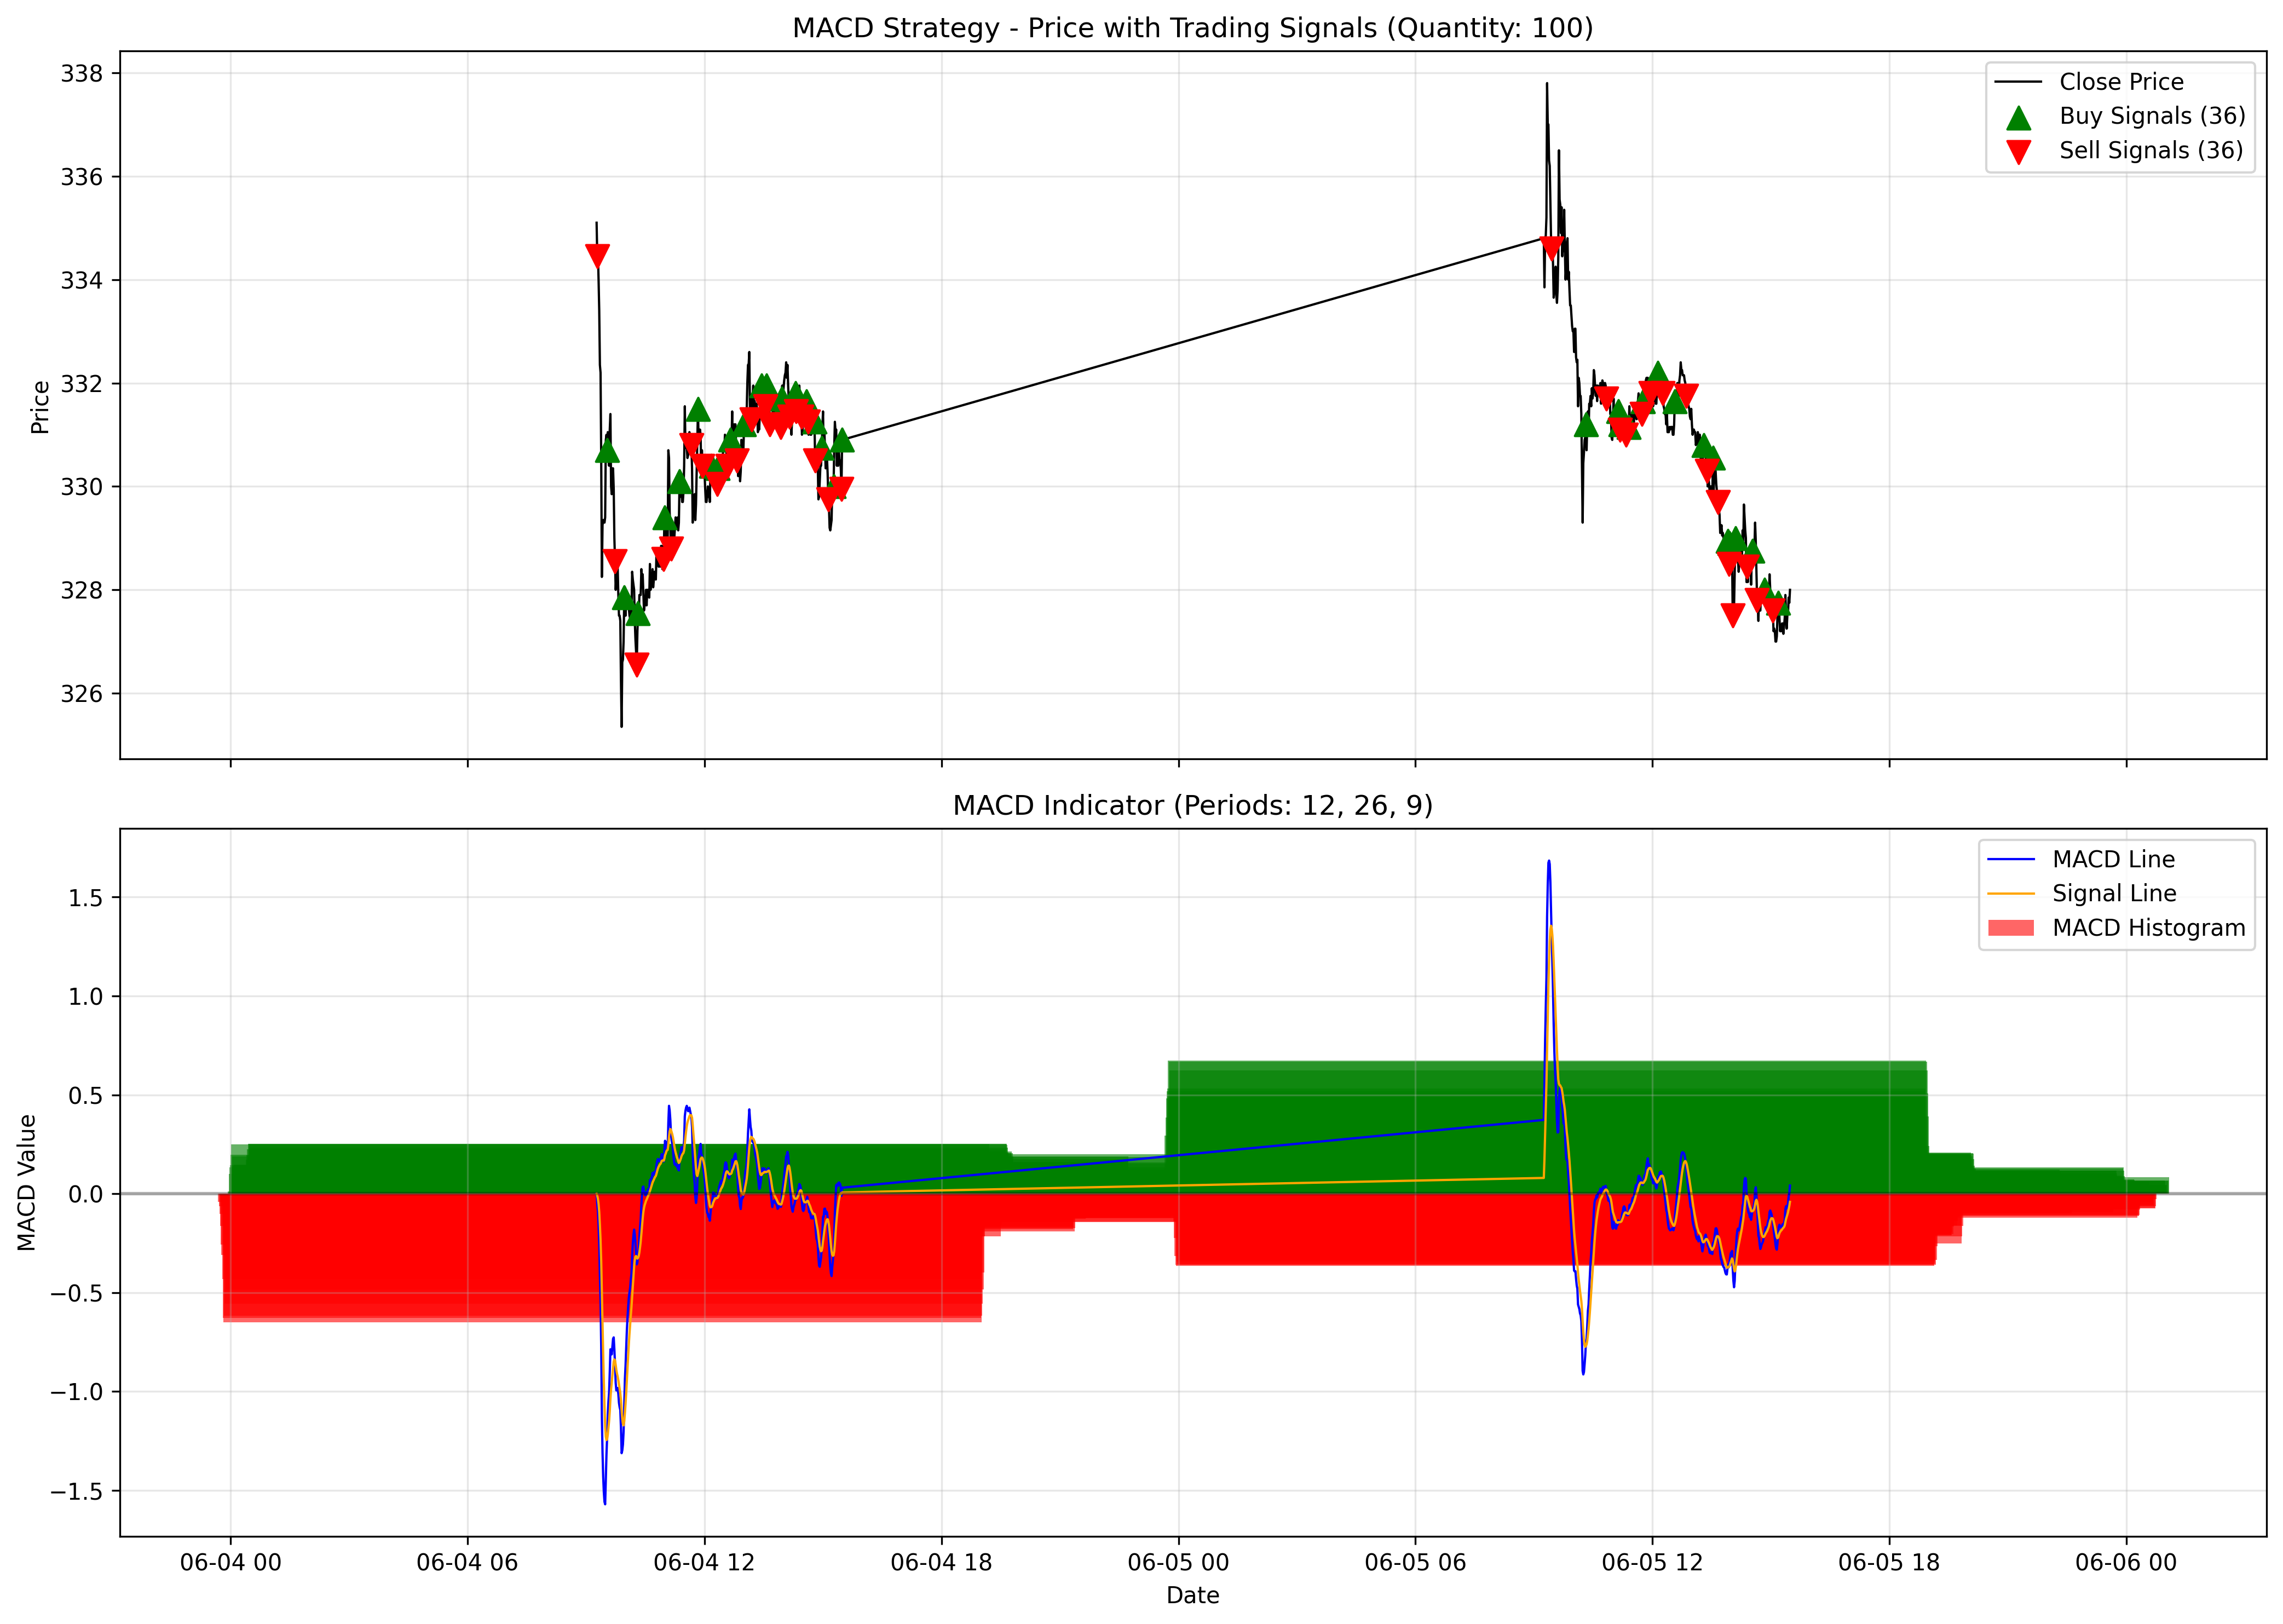

The file beside this chart, header and first rows:
date, close, EMA_12, EMA_26, MACD, Signal, MACD_Histogram, Buy_Signal, Sell_Signal
2025-06-04 09:16:00, 335.1, 335.1, 335.1, 0.0, 0.0, 0.0, False, False
2025-06-04 09:17:00, 334.4, 335.0, 335.1, -0.05185, -0.01037, -0.04148, False, True
2025-06-04 09:18:00, 334.5, 334.9, 335, -0.0879, -0.02588, -0.06202, False, False
2025-06-04 09:19:00, 334.0, 334.8, 334.9, -0.155, -0.0517, -0.1033, False, False
2025-06-04 09:20:00, 333.4, 334.6, 334.8, -0.2537, -0.09211, -0.1616, False, False
2025-06-04 09:21:00, 332.4, 334.2, 334.6, -0.4119, -0.1561, -0.2558, False, False
2025-06-04 09:22:00, 332.2, 333.9, 334.5, -0.5431, -0.2335, -0.3096, False, False
2025-06-04 09:23:00, 330.6, 333.4, 334.2, -0.7713, -0.341, -0.4303, False, False
2025-06-04 09:24:00, 328.2, 332.6, 333.7, -1.125, -0.4978, -0.627, False, False
2025-06-04 09:25:00, 329.2, 332.1, 333.4, -1.309, -0.6601, -0.6491, False, False
2025-06-04 09:26:00, 329.4, 331.7, 333.1, -1.431, -0.8142, -0.6165, False, False
2025-06-04 09:27:00, 329.4, 331.3, 332.8, -1.51, -0.9533, -0.5564, False, False
2025-06-04 09:28:00, 329.3, 331, 332.6, -1.558, -1.074, -0.484, False, False
2025-06-04 09:29:00, 329.4, 330.8, 332.3, -1.571, -1.174, -0.3971, False, False
2025-06-04 09:30:00, 330.9, 330.8, 332.2, -1.443, -1.227, -0.2154, False, False
2025-06-04 09:31:00, 331.0, 330.8, 332.1, -1.318, -1.246, -0.07261, False, False
2025-06-04 09:32:00, 330.7, 330.8, 332, -1.229, -1.242, 0.01289, True, False
2025-06-04 09:33:00, 331.1, 330.8, 332, -1.118, -1.217, 0.09946, False, False
2025-06-04 09:34:00, 330.6, 330.8, 331.9, -1.05, -1.184, 0.1341, False, False
2025-06-04 09:35:00, 330.4, 330.7, 331.7, -1.004, -1.148, 0.1436, False, False
2025-06-04 09:36:00, 331.1, 330.8, 331.7, -0.9016, -1.099, 0.1972, False, False
2025-06-04 09:37:00, 331.4, 330.9, 331.7, -0.7868, -1.036, 0.2496, False, False
2025-06-04 09:38:00, 330.0, 330.8, 331.6, -0.7996, -0.989, 0.1894, False, False
2025-06-04 09:39:00, 329.9, 330.6, 331.4, -0.8125, -0.9537, 0.1413, False, False
2025-06-04 09:40:00, 330.4, 330.6, 331.3, -0.7734, -0.9176, 0.1443, False, False
2025-06-04 09:41:00, 330.4, 330.5, 331.3, -0.734, -0.8809, 0.1469, False, False
2025-06-04 09:42:00, 329.9, 330.4, 331.2, -0.7266, -0.8501, 0.1234, False, False
2025-06-04 09:43:00, 329.0, 330.2, 331, -0.7884, -0.8377, 0.04935, False, False
2025-06-04 09:44:00, 328.6, 330, 330.8, -0.8637, -0.8429, -0.02076, False, True
2025-06-04 09:45:00, 328.0, 329.7, 330.6, -0.9567, -0.8657, -0.09102, False, False
2025-06-04 09:46:00, 328.3, 329.5, 330.4, -0.9947, -0.8915, -0.1033, False, False
2025-06-04 09:47:00, 328.6, 329.3, 330.3, -0.9853, -0.9102, -0.07505, False, False
2025-06-04 09:48:00, 328.4, 329.2, 330.2, -0.9826, -0.9247, -0.0579, False, False
2025-06-04 09:49:00, 327.9, 329, 330, -1.013, -0.9424, -0.07078, False, False
2025-06-04 09:50:00, 327.5, 328.8, 329.8, -1.058, -0.9654, -0.09208, False, False
2025-06-04 09:51:00, 327.5, 328.6, 329.7, -1.08, -0.9884, -0.09181, False, False
2025-06-04 09:52:00, 327.4, 328.4, 329.5, -1.094, -1.009, -0.08419, False, False
2025-06-04 09:53:00, 326.2, 328.1, 329.2, -1.183, -1.044, -0.1392, False, False
2025-06-04 09:54:00, 325.4, 327.6, 329, -1.312, -1.098, -0.2143, False, False
2025-06-04 09:55:00, 326.6, 327.5, 328.8, -1.298, -1.138, -0.1603, False, False
2025-06-04 09:56:00, 326.6, 327.4, 328.6, -1.269, -1.164, -0.1046, False, False
2025-06-04 09:57:00, 327.0, 327.3, 328.5, -1.203, -1.172, -0.03116, False, False
2025-06-04 09:58:00, 327.9, 327.4, 328.5, -1.07, -1.151, 0.0814, True, False
2025-06-04 09:59:00, 328.1, 327.5, 328.4, -0.9378, -1.109, 0.1709, False, False
2025-06-04 10:00:00, 327.5, 327.5, 328.4, -0.8673, -1.06, 0.1931, False, False
2025-06-04 10:01:00, 327.8, 327.5, 328.3, -0.7783, -1.004, 0.2257, False, False
2025-06-04 10:02:00, 327.9, 327.6, 328.3, -0.6877, -0.9408, 0.253, False, False
2025-06-04 10:03:00, 327.8, 327.6, 328.2, -0.6249, -0.8776, 0.2527, False, False
2025-06-04 10:04:00, 327.8, 327.6, 328.2, -0.5685, -0.8158, 0.2472, False, False
2025-06-04 10:05:00, 327.6, 327.6, 328.2, -0.5259, -0.7578, 0.2319, False, False
2025-06-04 10:06:00, 327.5, 327.6, 328.1, -0.4984, -0.7059, 0.2075, False, False
2025-06-04 10:07:00, 327.4, 327.6, 328.1, -0.4752, -0.6598, 0.1846, False, False
2025-06-04 10:08:00, 327.7, 327.6, 328, -0.4317, -0.6142, 0.1825, False, False
2025-06-04 10:09:00, 327.6, 327.6, 328, -0.4046, -0.5723, 0.1676, False, False
2025-06-04 10:10:00, 328.4, 327.7, 328, -0.315, -0.5208, 0.2058, False, False
2025-06-04 10:11:00, 328.2, 327.8, 328, -0.2531, -0.4673, 0.2141, False, False
2025-06-04 10:12:00, 328.1, 327.8, 328, -0.2098, -0.4158, 0.206, False, False
2025-06-04 10:13:00, 328.0, 327.9, 328, -0.1814, -0.3689, 0.1875, False, False
2025-06-04 10:14:00, 327.4, 327.8, 328, -0.205, -0.3361, 0.1312, False, False
2025-06-04 10:15:00, 327.1, 327.7, 327.9, -0.249, -0.3187, 0.06969, False, False
... 689 more rows
